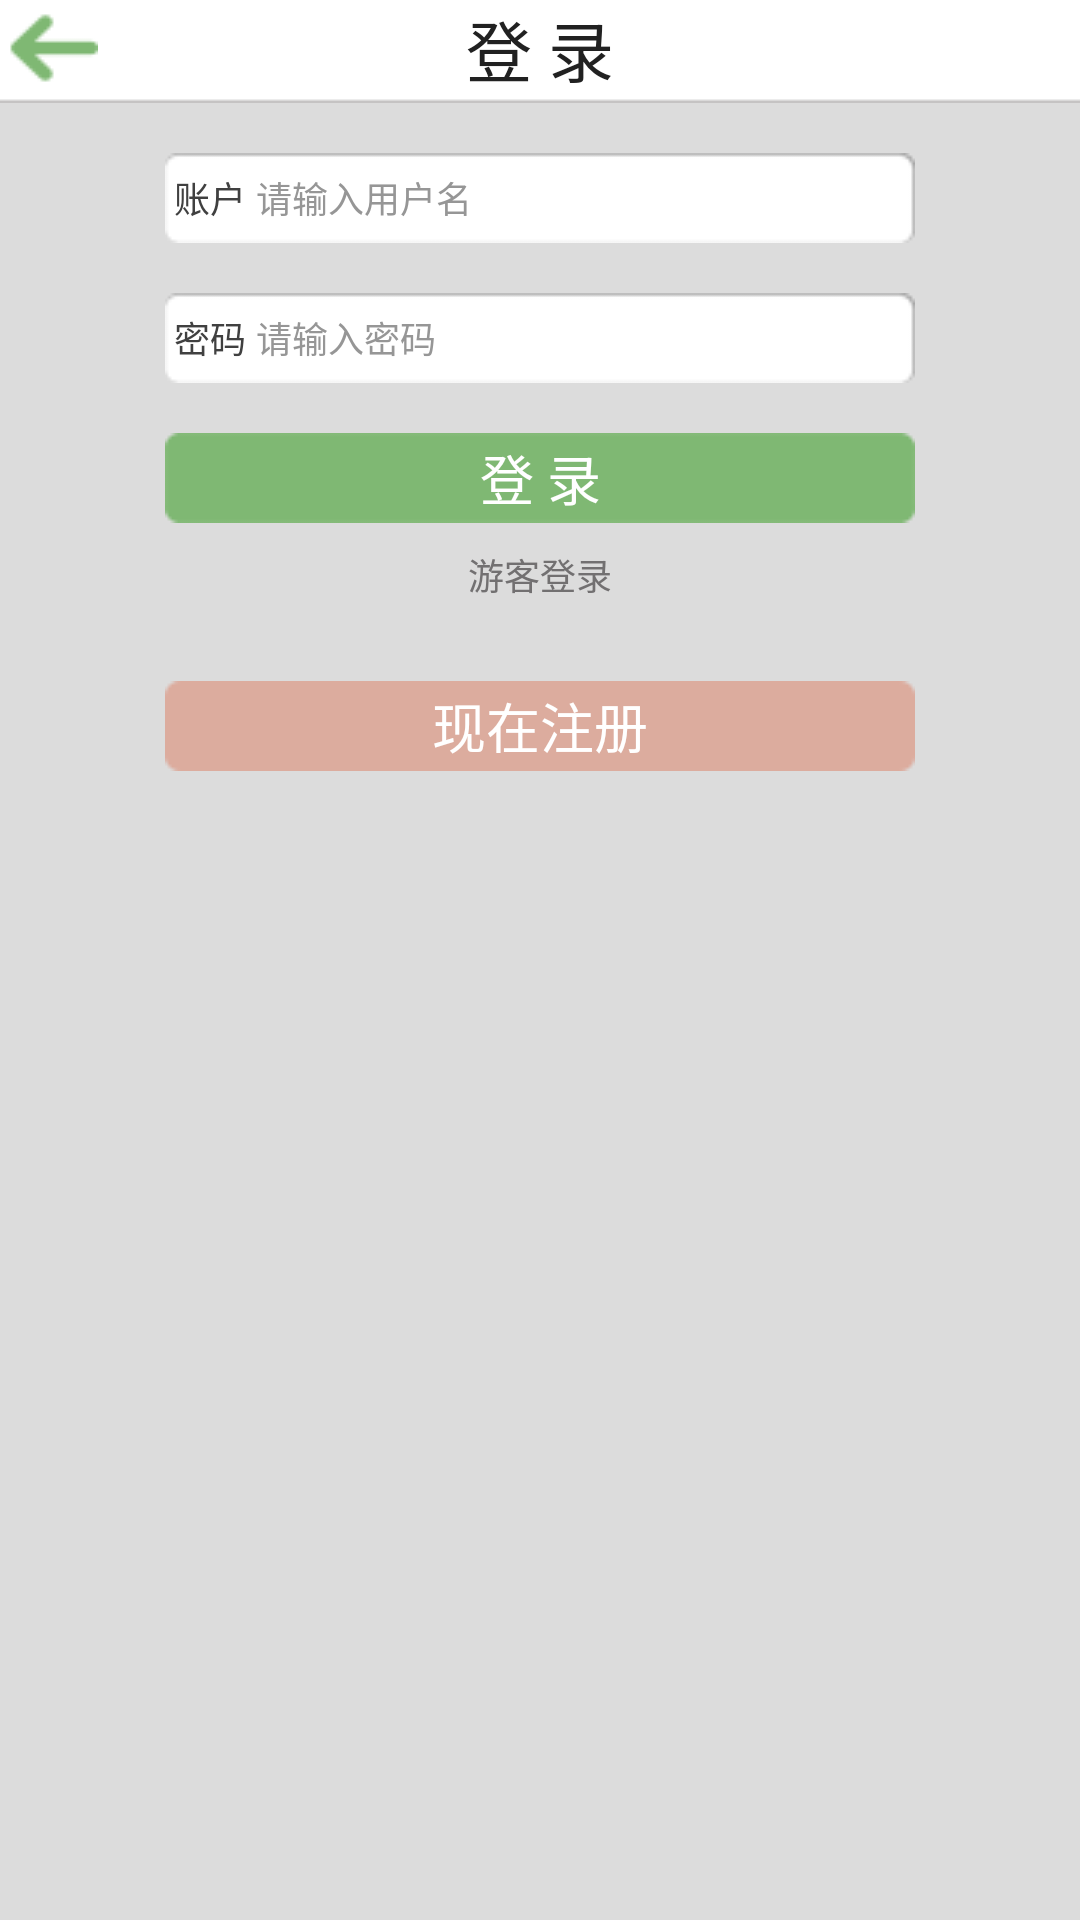

Write the Android layout XML for this screen, with the resource values it uses.
<!-- AndroidManifest.xml: application theme android:Theme.NoTitleBar -->
<!-- res/layout/login.xml -->
<LinearLayout xmlns:android="http://schemas.android.com/apk/res/android"
    android:layout_width="fill_parent"
    android:layout_height="fill_parent" 
    android:orientation="vertical"
    android:background="@color/background_gray">
 <RelativeLayout android:layout_width="fill_parent"
     android:layout_height="wrap_content"
     android:background="@color/title_background_color">
      <ImageButton android:id="@+id/login_return_button"
          android:src="@drawable/navigationbar_backbutton"
          android:layout_width="wrap_content"
          android:layout_height="wrap_content"
          android:paddingLeft="@dimen/title_padding_left"
          android:paddingTop="@dimen/title_padding_top"
          android:paddingBottom="@dimen/title_padding_bottom"
          android:background="@null"/>
         <TextView
        android:id="@+id/title_login_text"
        android:layout_width="wrap_content"
        android:layout_height="wrap_content"
        android:layout_centerHorizontal="true"
        android:layout_centerVertical="true"
        android:text="@string/login"
        android:textSize="@dimen/title_text_size"
        android:textColor="@color/text_black" />
         
     
     
</RelativeLayout>
    <ImageView android:layout_width="fill_parent"
    android:layout_height="wrap_content"
    android:background="@drawable/title_bottom_line_tile"/>
    
    <LinearLayout android:layout_width="wrap_content"
        android:layout_height="wrap_content"
        android:layout_gravity="center_horizontal"
        android:background="@drawable/input"
        android:layout_marginTop="50px">
        
        <TextView android:layout_width="wrap_content"
            android:layout_height="wrap_content"
            android:text="@string/account"
            android:textSize="@dimen/account_text_size"
            android:paddingLeft="@dimen/input_title_padding_left"
            android:textColor="@color/account_text_color"
            android:layout_gravity="center_vertical"/>
        <EditText android:id="@+id/login_account_input_edittext"
            android:layout_width="wrap_content"
            android:layout_height="fill_parent"
            android:textColorHint="@color/input_hint_text_color"
            android:textSize="@dimen/input_hint_text_color"
            android:paddingLeft="@dimen/input_hint_padding_left"
            android:hint="@string/account_input_hint"
            android:background="@null"
            android:layout_gravity="center_vertical"/>
    </LinearLayout>
    
    
    
    
    
 
     <LinearLayout android:layout_width="wrap_content"
        android:layout_height="wrap_content"
        android:layout_marginTop="50px"
        android:layout_gravity="center_horizontal"
        android:background="@drawable/input">
        
        <TextView android:layout_width="wrap_content"
            android:layout_height="wrap_content"
            android:text="@string/password"
            android:textSize="@dimen/password_text_size"
            android:paddingLeft="@dimen/input_title_padding_left"
            android:textColor="@color/password_text_color"
            android:layout_gravity="center_vertical" />
        <EditText android:id="@+id/login_password_input_edittext"
            android:layout_width="wrap_content"
            android:layout_height="fill_parent"
            android:textColorHint="@color/input_hint_text_color"
            android:textSize="@dimen/input_hint_text_color"
            android:paddingLeft="@dimen/input_hint_padding_left"
            android:hint="@string/password_input_hint"
            android:background="@null"
            android:layout_gravity="center_vertical"
            android:password="true"/>
    </LinearLayout>
        
  
        <Button android:id="@+id/login_submit_button"
            android:layout_width="wrap_content"
            android:layout_height="wrap_content"
            android:background="@drawable/login_button"
            android:layout_marginTop="50px"
            android:text="@string/login"
            android:textSize="@dimen/register_or_login_text_size"
            android:textColor="@color/register_or_login_text_color"
            android:layout_gravity="center_horizontal"/>
      
      
      <TextView android:id="@+id/tourist_login_text"
          android:layout_width="wrap_content"
          android:layout_height="wrap_content"
          android:textColor="@color/login_now_text_color"
          android:textSize="@dimen/login_now_text_size"
          android:layout_gravity="center_horizontal"
          android:layout_marginTop="25px"
          android:text="@string/tourist_login"
          />
      
      
      <Button android:id="@+id/register_now_button"
            android:layout_width="wrap_content"
            android:layout_height="wrap_content"
            android:background="@drawable/register_button"
            android:layout_marginTop="80px"
            android:text="@string/register_now"
            android:textSize="@dimen/register_or_login_text_size"
            android:textColor="@color/register_or_login_text_color"
            android:layout_gravity="center_horizontal"
          /> 
     
</LinearLayout>
<!-- resources referenced by this layout -->
<resources>
  <color name="account_text_color">#ff404040</color>
  <color name="background_gray">#ffdcdcdc</color>
  <color name="input_hint_text_color">#ff969696</color>
  <color name="login_now_text_color">#ff727071</color>
  <color name="password_text_color">#ff404040</color>
  <color name="register_or_login_text_color">#ffffffff</color>
  <color name="text_black">#ff212121</color>
  <color name="title_background_color">#ffffffff</color>
  <dimen name="account_text_size">12dip</dimen>
  <dimen name="input_hint_padding_left">10px</dimen>
  <dimen name="input_hint_text_color">12dip</dimen>
  <dimen name="input_title_padding_left">9px</dimen>
  <dimen name="login_now_text_size">12dip</dimen>
  <dimen name="password_text_size">12dip</dimen>
  <dimen name="register_or_login_text_size">18dip</dimen>
  <dimen name="title_padding_bottom">3px</dimen>
  <dimen name="title_padding_left">8px</dimen>
  <dimen name="title_padding_top">3px</dimen>
  <dimen name="title_text_size">22dip</dimen>
  <!-- drawable input: png bitmap (drawable, 1295 bytes) -->
  <!-- drawable login_button: png bitmap (drawable, 1139 bytes) -->
  <!-- drawable navigationbar_backbutton: png bitmap (drawable, 1289 bytes) -->
  <!-- drawable register_button: png bitmap (drawable, 1125 bytes) -->
  <!-- drawable title_bottom_line_tile (drawable) -->
  <?xml version="1.0" encoding="utf-8"?>
  <bitmap xmlns:android="http://schemas.android.com/apk/res/android"
      android:src="@drawable/title_bottom_line"
      android:tileMode="repeat" >
      
  
  </bitmap>
  <string name="account">账户</string>
  <string name="account_input_hint">请输入用户名</string>
  <string name="login">登  录</string>
  <string name="password">密码</string>
  <string name="password_input_hint">请输入密码</string>
  <string name="register_now">现在注册</string>
  <string name="tourist_login">游客登录</string>
  <!-- drawable title_bottom_line: png bitmap (drawable, 2791 bytes) -->
</resources>
